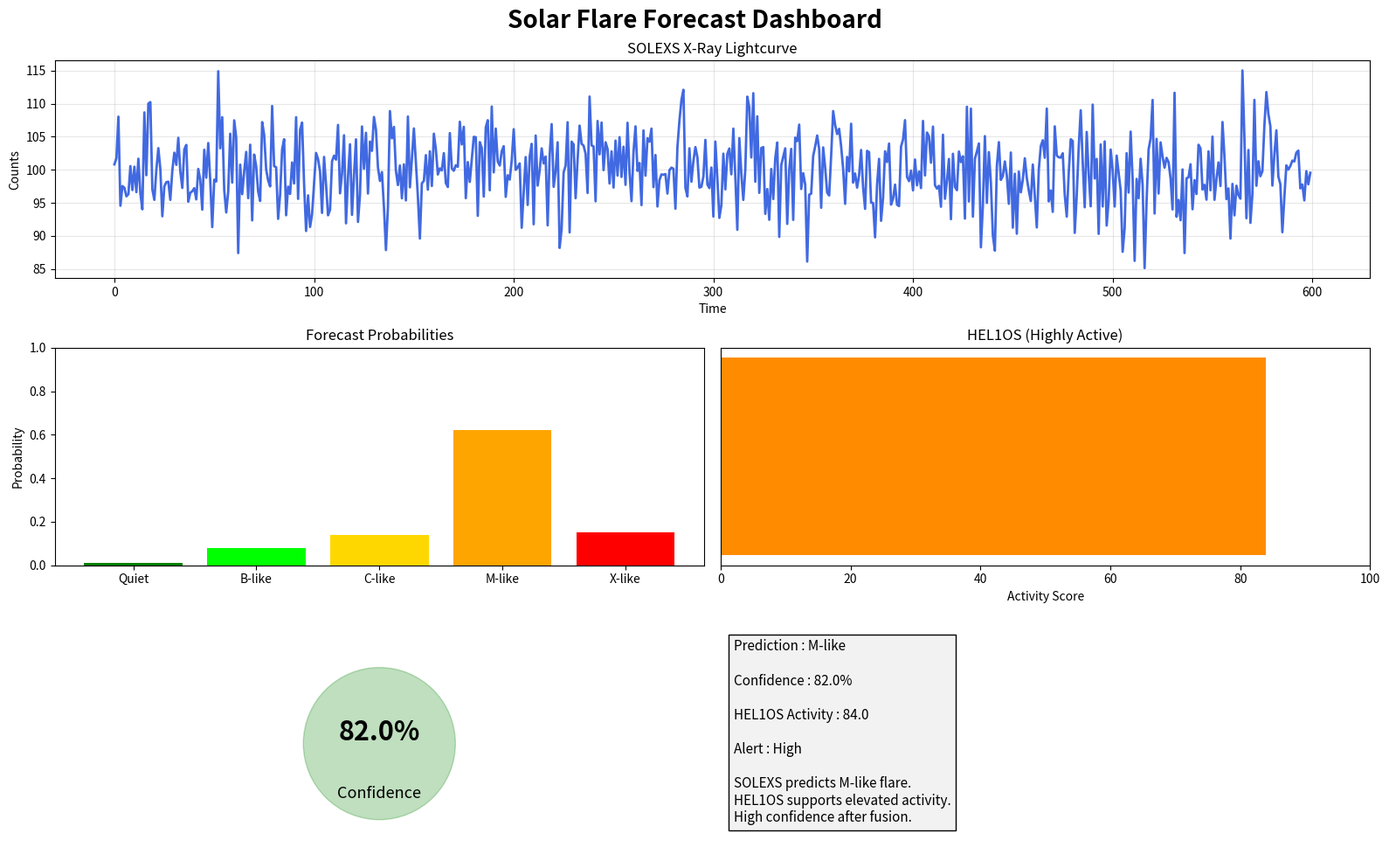

Write Python code to recreate this figure.
"""
============================================================
Solar Fusion Dashboard
============================================================

Creates a scientific dashboard for the fusion pipeline.

Panels
------
1. SOLEXS Lightcurve
2. Forecast Probabilities
3. HEL1OS Activity
4. Confidence Gauge
5. Alert Panel

Author:
ISRO Solar Fusion Project
"""

import os
import numpy as np
import matplotlib.pyplot as plt
from matplotlib.patches import Circle


# ----------------------------------------------------------
# Colors
# ----------------------------------------------------------

def confidence_color(conf):

    if conf >= 0.80:
        return "green"

    elif conf >= 0.60:
        return "orange"

    return "red"


# ----------------------------------------------------------
# Dashboard
# ----------------------------------------------------------

def create_dashboard(
    lightcurve,
    fusion_result,
    save_name="forecast_dashboard.png"
):

    output_dir = os.path.join(
        "outputs",
        "dashboard_images"
    )

    os.makedirs(output_dir, exist_ok=True)

    save_path = os.path.join(
        output_dir,
        save_name
    )

    fig = plt.figure(figsize=(16, 10))
    fig.suptitle(
        "Solar Flare Forecast Dashboard",
        fontsize=20,
        fontweight="bold"
    )

    # ======================================================
    # SOLEXS Lightcurve
    # ======================================================

    ax1 = plt.subplot2grid((3, 2), (0, 0), colspan=2)

    ax1.plot(
        lightcurve,
        linewidth=2,
        color="royalblue"
    )

    ax1.set_title("SOLEXS X-Ray Lightcurve")

    ax1.set_xlabel("Time")

    ax1.set_ylabel("Counts")

    ax1.grid(alpha=0.3)

    # ======================================================
    # Probability Bar Chart
    # ======================================================

    ax2 = plt.subplot2grid((3, 2), (1, 0))

    probs = fusion_result["probabilities"]

    labels = list(probs.keys())

    values = list(probs.values())

    colors = [
        "green",
        "lime",
        "gold",
        "orange",
        "red"
    ]

    ax2.bar(
        labels,
        values,
        color=colors
    )

    ax2.set_ylim(0, 1)

    ax2.set_ylabel("Probability")

    ax2.set_title("Forecast Probabilities")

    # ======================================================
    # HEL1OS Activity Gauge
    # ======================================================

    ax3 = plt.subplot2grid((3, 2), (1, 1))

    score = fusion_result["activity_score"]

    ax3.barh(
        [0],
        [score],
        color="darkorange"
    )

    ax3.set_xlim(0, 100)

    ax3.set_yticks([])

    ax3.set_xlabel("Activity Score")

    ax3.set_title(
        f"HEL1OS ({fusion_result['activity_state']})"
    )

    # ======================================================
    # Confidence Gauge
    # ======================================================

    ax4 = plt.subplot2grid((3, 2), (2, 0))

    ax4.set_aspect("equal")

    ax4.axis("off")

    confidence = fusion_result["confidence"]

    circle = Circle(
        (0.5, 0.5),
        0.35,
        color=confidence_color(confidence),
        alpha=0.25
    )

    ax4.add_patch(circle)

    ax4.text(
        0.5,
        0.55,
        f"{confidence*100:.1f}%",
        ha="center",
        va="center",
        fontsize=22,
        fontweight="bold"
    )

    ax4.text(
        0.5,
        0.25,
        "Confidence",
        ha="center",
        fontsize=13
    )

    # ======================================================
    # Alert Panel
    # ======================================================

    ax5 = plt.subplot2grid((3, 2), (2, 1))

    ax5.axis("off")

    prediction = fusion_result["prediction"]

    confidence_pct = confidence * 100

    activity = fusion_result["activity_score"]

    alert = fusion_result["alert"]

    explanation = "\n".join(
        fusion_result["explanation"]
    )

    text = (
        f"Prediction : {prediction}\n\n"
        f"Confidence : {confidence_pct:.1f}%\n\n"
        f"HEL1OS Activity : {activity:.1f}\n\n"
        f"Alert : {alert}\n\n"
        f"{explanation}"
    )

    ax5.text(
        0.02,
        0.98,
        text,
        va="top",
        fontsize=11,
        bbox=dict(
            facecolor="#F2F2F2",
            edgecolor="black"
        )
    )

    plt.tight_layout()

    plt.savefig(
        save_path,
        dpi=200,
        bbox_inches="tight"
    )

    plt.close()

    print("\nSaved visualization")

    print(save_path)


# ----------------------------------------------------------
# Demo
# ----------------------------------------------------------

if __name__ == "__main__":

    fusion = {

        "prediction": "M-like",

        "confidence": 0.82,

        "activity_score": 84,

        "activity_state": "Highly Active",

        "alert": "High",

        "probabilities": {

            "Quiet": 0.01,

            "B-like": 0.08,

            "C-like": 0.14,

            "M-like": 0.62,

            "X-like": 0.15

        },

        "explanation": [

            "SOLEXS predicts M-like flare.",

            "HEL1OS supports elevated activity.",

            "High confidence after fusion."

        ]

    }

    lc = np.random.normal(
        100,
        5,
        600
    )

    create_dashboard(
        lc,
        fusion
    )
